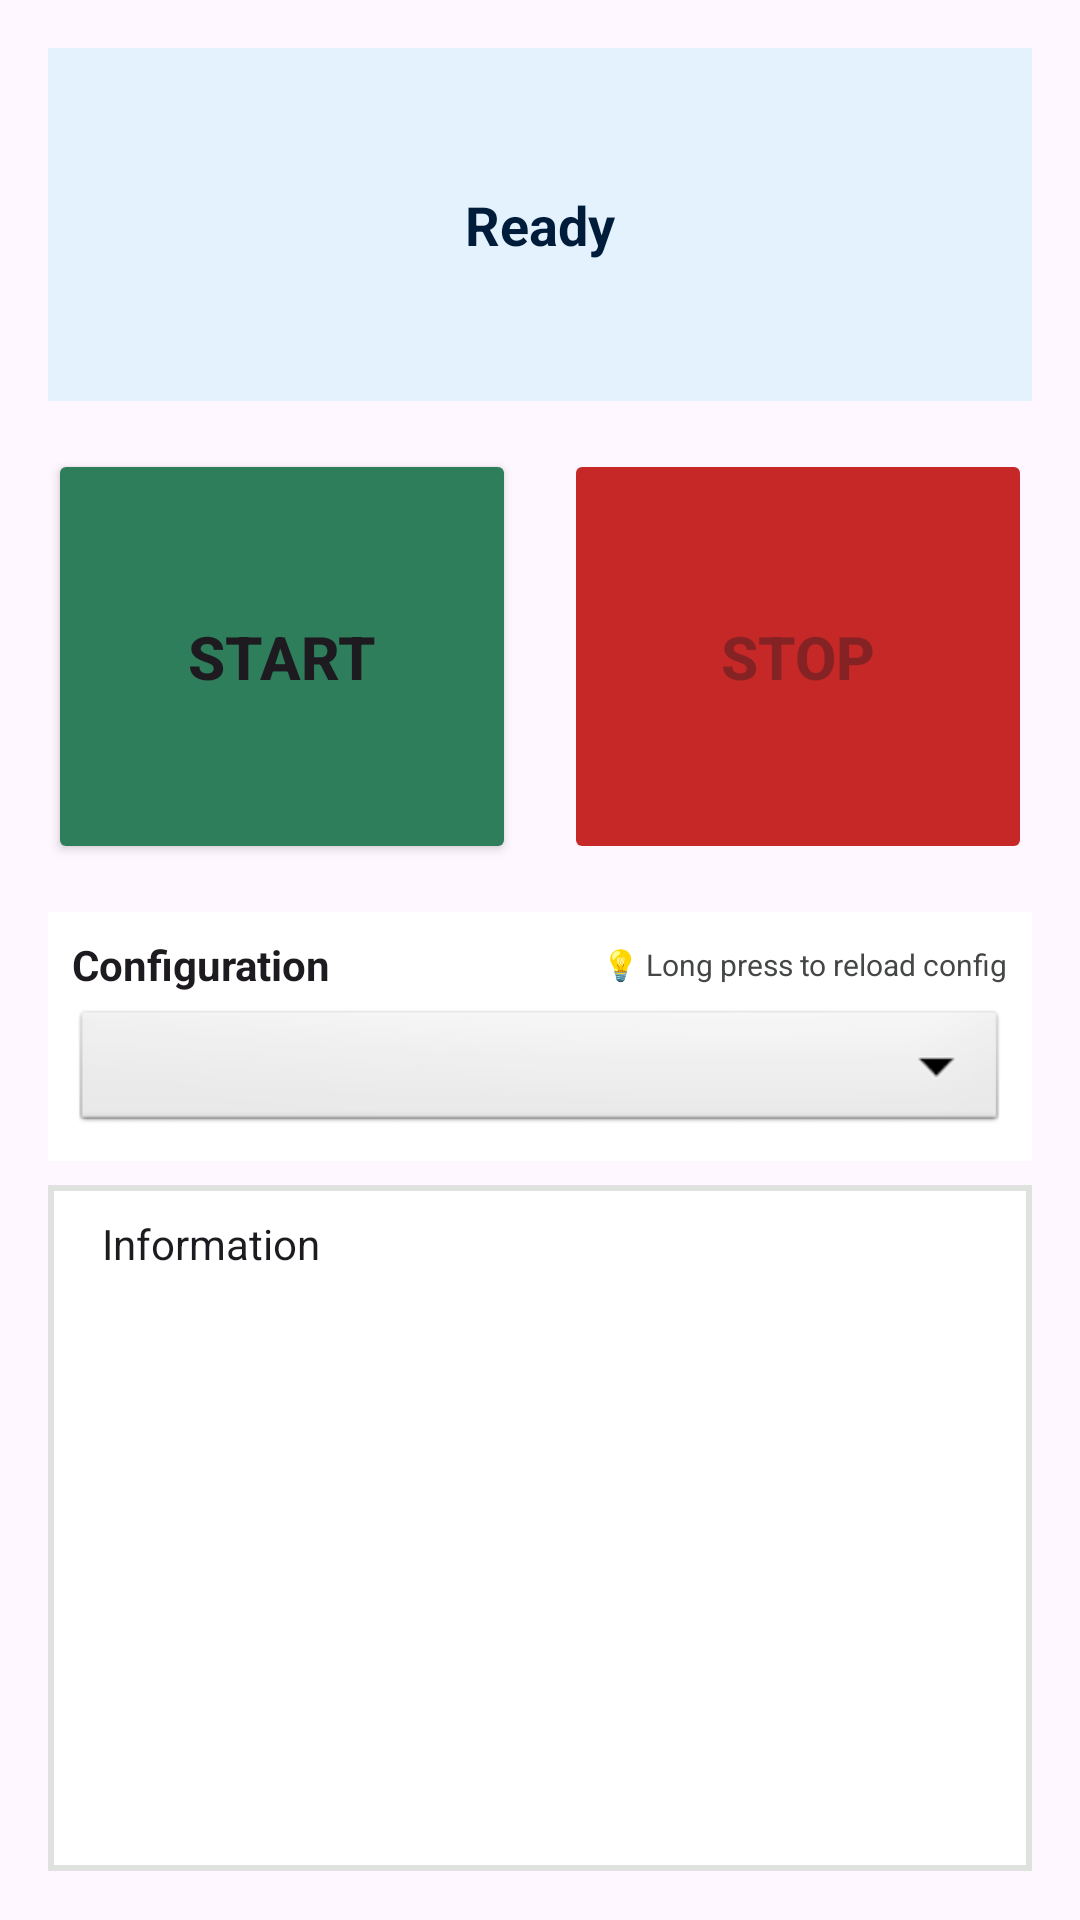

Layout XML and referenced resources for this Android screen:
<!-- AndroidManifest.xml: application theme Theme.AudioTester -->
<!-- res/layout/fragment_audio_test.xml -->
<?xml version="1.0" encoding="utf-8"?>
<LinearLayout xmlns:android="http://schemas.android.com/apk/res/android"
    android:layout_width="match_parent"
    android:layout_height="match_parent"
    android:orientation="vertical"
    android:padding="16dp">

    
    <TextView
        android:id="@+id/statusTextView"
        android:layout_width="match_parent"
        android:layout_height="0dp"
        android:layout_weight="1.7"
        android:text="Ready"
        android:textSize="18sp"
        android:textStyle="bold"
        android:textColor="@color/status_text"
        android:gravity="center"
        android:paddingStart="16dp"
        android:paddingEnd="16dp"
        android:paddingTop="8dp"
        android:paddingBottom="8dp"
        android:background="@color/status_background"
        android:layout_marginBottom="16dp" />

    
    <LinearLayout
        android:layout_width="match_parent"
        android:layout_height="0dp"
        android:layout_weight="2"
        android:orientation="horizontal"
        android:layout_marginBottom="16dp">

        <Button
            android:id="@+id/startButton"
            android:layout_width="0dp"
            android:layout_height="match_parent"
            android:layout_weight="1"
            android:layout_marginEnd="8dp"
            android:text="Start"
            android:textSize="20sp"
            android:textStyle="bold"
            android:backgroundTint="@color/start_button" />

        <Button
            android:id="@+id/stopButton"
            android:layout_width="0dp"
            android:layout_height="match_parent"
            android:layout_weight="1"
            android:layout_marginStart="8dp"
            android:text="Stop"
            android:textSize="20sp"
            android:textStyle="bold"
            android:backgroundTint="@color/stop_button"
            android:enabled="false" />

    </LinearLayout>

    
    <LinearLayout
        android:layout_width="match_parent"
        android:layout_height="wrap_content"
        android:orientation="vertical"
        android:background="@color/panel_background"
        android:padding="8dp"
        android:layout_marginBottom="8dp">

        <LinearLayout
            android:layout_width="match_parent"
            android:layout_height="wrap_content"
            android:orientation="horizontal"
            android:gravity="center_vertical">

            <TextView
                android:id="@+id/configTitleTextView"
                android:layout_width="0dp"
                android:layout_height="wrap_content"
                android:layout_weight="1"
                android:text="Configuration"
                android:textSize="14sp"
                android:textStyle="bold"
                android:textColor="@color/text_primary" />

            <TextView
                android:layout_width="wrap_content"
                android:layout_height="wrap_content"
                android:text="💡 Long press to reload config"
                android:textSize="10sp"
                android:textColor="@color/text_hint" />

        </LinearLayout>

        <Spinner
            android:id="@+id/configSpinner"
            android:layout_width="match_parent"
            android:layout_height="44dp"
            android:layout_marginTop="4dp"
            android:background="@android:drawable/btn_dropdown"
            android:paddingStart="12dp"
            android:paddingEnd="12dp"
            android:spinnerMode="dropdown"
            android:popupBackground="@color/panel_background" />

    </LinearLayout>

    
    <ScrollView
        android:layout_width="match_parent"
        android:layout_height="0dp"
        android:layout_weight="3.3"
        android:fillViewport="true"
        android:padding="2dp"
        android:background="@color/info_surface">

        <TextView
            android:id="@+id/infoTextView"
            android:layout_width="match_parent"
            android:layout_height="wrap_content"
            android:text="Information"
            android:textSize="14sp"
            android:textColor="@color/text_primary"
            android:lineSpacingExtra="4dp"
            android:background="@color/panel_background"
            android:paddingStart="16dp"
            android:paddingEnd="16dp"
            android:paddingTop="8dp"
            android:paddingBottom="8dp" />

    </ScrollView>

</LinearLayout>
<!-- resources referenced by this layout -->
<resources>
  <color name="info_surface">#E0E2E0</color>
  <color name="panel_background">#FFFFFF</color>
  <color name="start_button">#2E7D5B</color>
  <color name="status_background">#E3F2FD</color>
  <color name="status_text">#001C3B</color>
  <color name="stop_button">#C62828</color>
  <color name="text_hint">#444746</color>
  <color name="text_primary">#1D1B20</color>
  <style name="Theme.AudioTester" parent="Base.Theme.AudioTester" />
  <style name="Base.Theme.AudioTester" parent="Theme.Material3.DayNight.NoActionBar" />
</resources>
